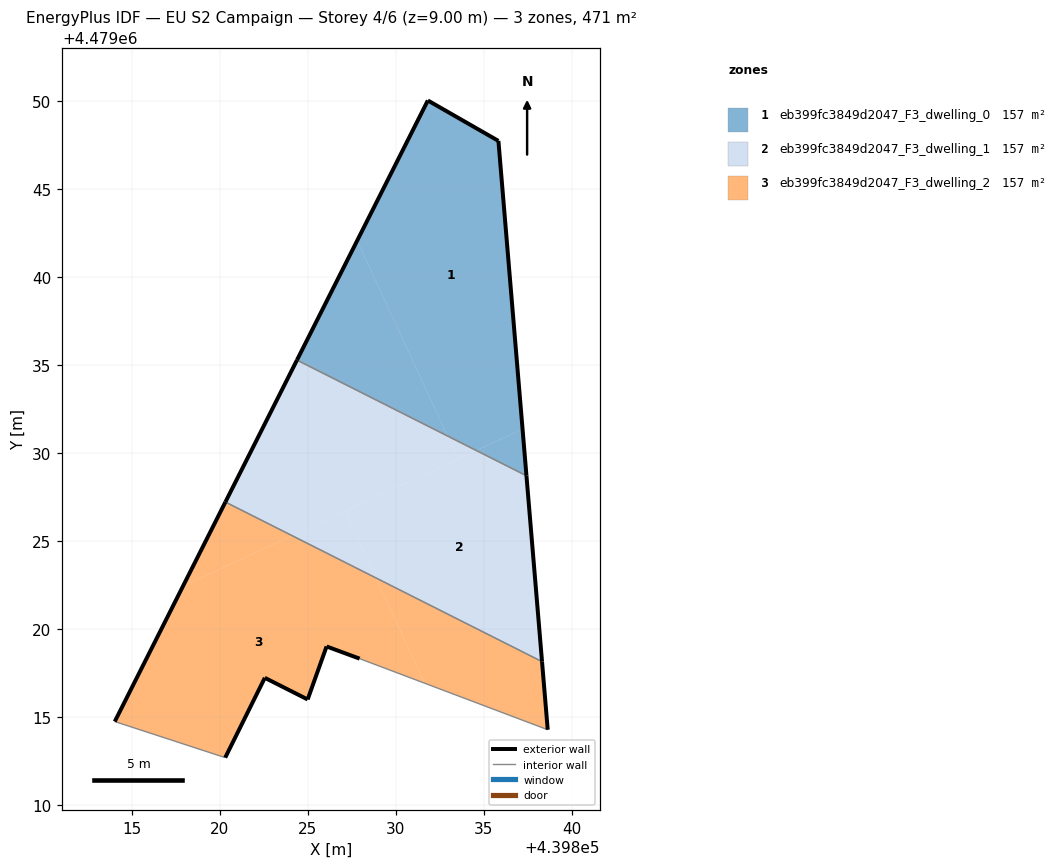
=== STOREY PLAN SPEC (per zone: floor XY polygon, exterior-wall plan segments, windows/doors) ===
zone 1: eb399fc3849d2047_F3_dwelling_0  (156.8 m²)
  floor: (439837.20, 4479031.36) (439835.83, 4479047.72) (439831.82, 4479050.02) (439827.81, 4479042.06) (439832.95, 4479030.96) (439834.57, 4479030.14)
  floor: (439832.95, 4479030.96) (439827.81, 4479042.06) (439824.39, 4479035.27)
  floor: (439837.42, 4479028.70) (439837.20, 4479031.36) (439834.57, 4479030.14)
  exterior wall: (439824.39, 4479035.27) – (439831.82, 4479050.02)  [16.5 m]
  exterior wall: (439831.82, 4479050.02) – (439835.83, 4479047.72)  [4.6 m]
  exterior wall: (439835.83, 4479047.72) – (439837.42, 4479028.70)  [19.1 m]
  interior walls: 1
zone 2: eb399fc3849d2047_F3_dwelling_1  (156.8 m²)
  floor: (439833.55, 4479029.66) (439832.95, 4479030.96) (439824.39, 4479035.27) (439820.32, 4479027.21) (439824.12, 4479025.30)
  floor: (439834.57, 4479030.14) (439832.95, 4479030.96) (439833.55, 4479029.66)
  floor: (439838.31, 4479018.14) (439837.42, 4479028.70) (439834.57, 4479030.14) (439827.12, 4479026.69) (439828.87, 4479022.90)
  floor: (439828.87, 4479022.90) (439827.12, 4479026.69) (439824.12, 4479025.30)
  exterior wall: (439820.32, 4479027.21) – (439824.39, 4479035.27)  [9.0 m]
  exterior wall: (439837.42, 4479028.70) – (439838.31, 4479018.14)  [10.6 m]
  interior walls: 2
zone 3: eb399fc3849d2047_F3_dwelling_2  (156.8 m²)
  floor: (439838.63, 4479014.28) (439838.31, 4479018.14) (439828.87, 4479022.90) (439831.64, 4479016.92)
  floor: (439831.64, 4479016.92) (439828.87, 4479022.90) (439824.12, 4479025.30) (439817.91, 4479022.43) (439814.04, 4479014.74) (439820.31, 4479012.69) (439822.56, 4479017.22) (439825.00, 4479016.00) (439826.07, 4479019.01) (439827.95, 4479018.31)
  floor: (439824.12, 4479025.30) (439820.32, 4479027.21) (439817.91, 4479022.43)
  exterior wall: (439814.04, 4479014.74) – (439820.32, 4479027.21)  [14.0 m]
  exterior wall: (439838.31, 4479018.14) – (439838.63, 4479014.28)  [3.9 m]
  exterior wall: (439827.95, 4479018.31) – (439826.07, 4479019.01)  [2.0 m]
  exterior wall: (439826.07, 4479019.01) – (439825.00, 4479016.00)  [3.2 m]
  exterior wall: (439825.00, 4479016.00) – (439822.56, 4479017.22)  [2.7 m]
  exterior wall: (439822.56, 4479017.22) – (439820.31, 4479012.69)  [5.1 m]
  interior walls: 3

=== DERIVED (storey summary) ===
Building: EU S2 Campaign
Storey: 4 of 6  (floor level z = 9.00 m)
Storey gross floor area: 470.5 m²
Zones on this storey: 3
  - eb399fc3849d2047_F3_dwelling_0: floor 156.8 m²; exterior wall 40.2 m (120.7 m²); WWR 0.0%
  - eb399fc3849d2047_F3_dwelling_1: floor 156.8 m²; exterior wall 19.6 m (58.9 m²); WWR 0.0%
  - eb399fc3849d2047_F3_dwelling_2: floor 156.8 m²; exterior wall 30.8 m (92.5 m²); WWR 0.0%
Zone adjacency (shared interzone walls):
  - eb399fc3849d2047_F3_dwelling_0 ↔ eb399fc3849d2047_F3_dwelling_1
  - eb399fc3849d2047_F3_dwelling_1 ↔ eb399fc3849d2047_F3_dwelling_2